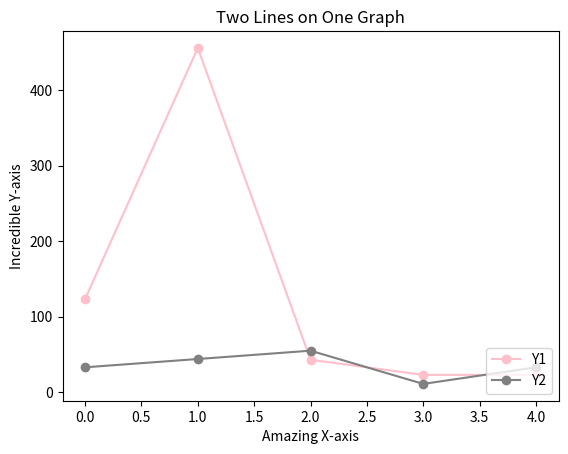

Python code for this plot:
from matplotlib import pyplot as plt

x = range(0, 5)
y1 = [123.463,456,43,23,23]
y2 = [33, 44, 55, 11, 33]

plt.plot(x, y1, color='pink', marker='o')
plt.plot(x, y2, color='gray', marker='o')
plt.title('Two Lines on One Graph')
plt.xlabel('Amazing X-axis')
plt.ylabel('Incredible Y-axis')
plt.legend(['Y1', 'Y2'], loc=4)
plt.show()